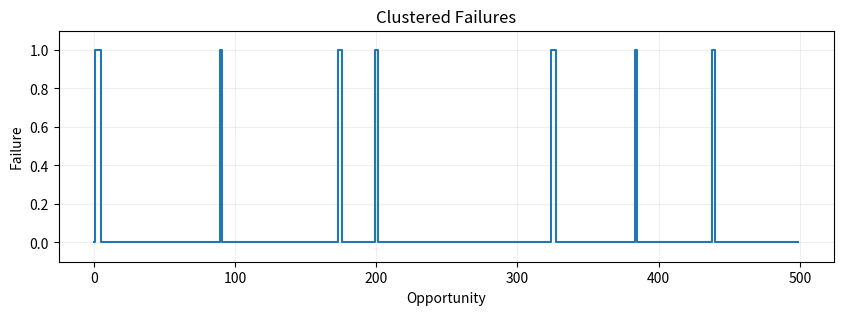
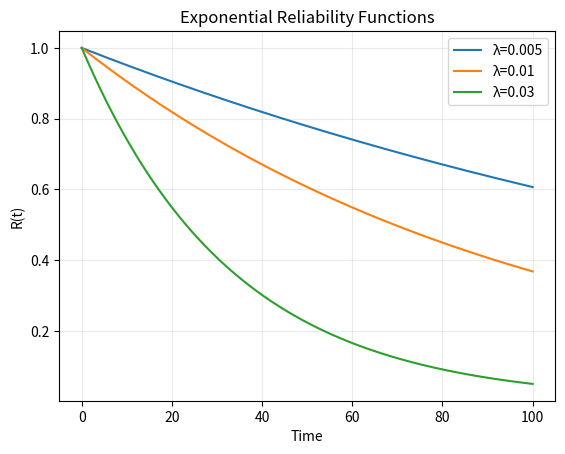
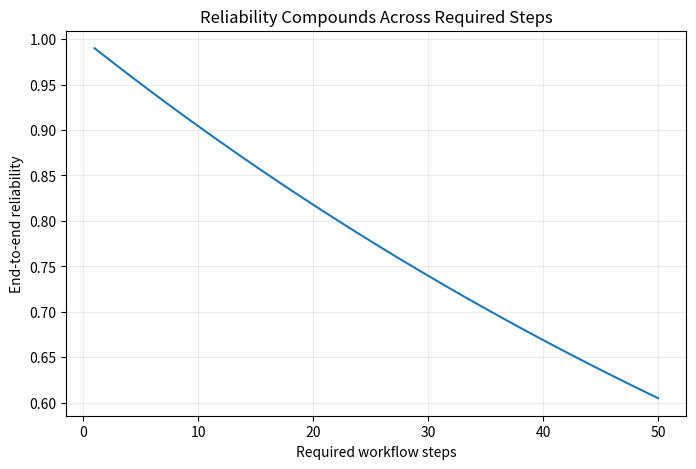
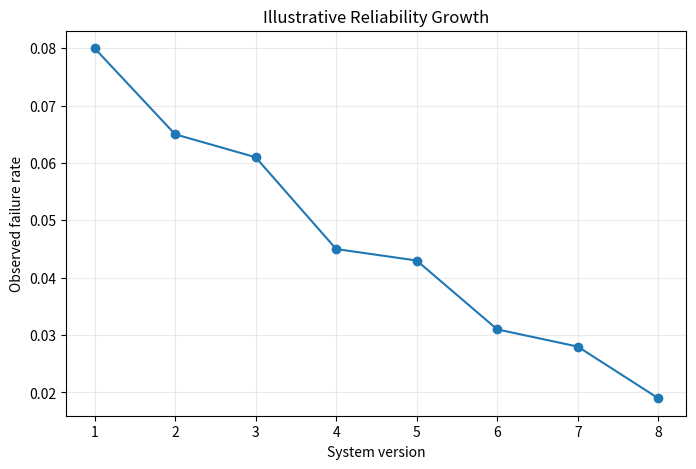

Source code (Python) for these figures, in order:
import numpy as np
import matplotlib.pyplot as plt
import platform, sys
rng=np.random.default_rng(1212)
print("Python :",sys.version.split()[0])
print("System :",platform.system(),platform.release())
print("Machine:",platform.machine())
print("NumPy  :",np.__version__)


n=5000
true_p=.02
f=rng.binomial(1,true_p,n)
k=f.sum()
print("Opportunities:",n)
print("Failures:",k)
print("Estimated p_fail:",k/n)
print("Estimated reliability:",1-k/n)


def wilson(k,n,z=1.96):
    p=k/n; d=1+z*z/n
    c=(p+z*z/(2*n))/d
    h=(z/d)*np.sqrt(p*(1-p)/n+z*z/(4*n*n))
    return c-h,c+h

lo,hi=wilson(k,n)
print("Failure estimate:",k/n)
print("Approx. 95% failure interval:",(lo,hi))
print("Reliability interval:",(1-hi,1-lo))

for successes,total in [(99,100),(990,1000),(99000,100000)]:
    flo,fhi=wilson(total-successes,total)
    print(total,"trials -> reliability interval:",(1-fhi,1-flo))


for n0 in [100,1000,10000,100000,1000000]:
    print(f"0 failures / {n0:>7}: approximate upper failure bound={3/n0:.6%}")


for target in [.01,.001,.0001,.00001]:
    print(f"Target {target:.5%}: approximately {np.ceil(3/target):,.0f} zero-failure trials")


groups=np.array(["Nominal"]*8000+["Edge"]*1500+["Rare"]*500)
p=np.where(groups=="Nominal",.005,np.where(groups=="Edge",.04,.15))
failure=rng.binomial(1,p)

for g in ["Nominal","Edge","Rare"]:
    z=groups==g
    print(g,"N=",z.sum(),"failure rate=",failure[z].mean())
print("Aggregate failure rate:",failure.mean())


T=2000
cluster=np.zeros(T,dtype=int)
state=0
for t in range(T):
    if state==0:
        if rng.random()<.01:
            state=1; cluster[t]=1
    else:
        cluster[t]=1
        if rng.random()<.35: state=0

print("Overall failure rate:",cluster.mean())
print("P(next failure | current failure):",cluster[1:][cluster[:-1]==1].mean())

plt.figure(figsize=(10,3))
plt.plot(cluster[:500],drawstyle="steps-post")
plt.xlabel("Opportunity"); plt.ylabel("Failure")
plt.title("Clustered Failures")
plt.ylim(-.1,1.1); plt.grid(alpha=.2); plt.show()


for kcomp in [1,2,5,10,20]:
    print(f"{kcomp:>2} required 99% components -> system reliability={.99**kcomp:.4%}")


t=np.linspace(0,100,300)
for lam in [.005,.01,.03]:
    plt.plot(t,np.exp(-lam*t),label=f"λ={lam}")
plt.xlabel("Time"); plt.ylabel("R(t)")
plt.title("Exponential Reliability Functions")
plt.legend(); plt.grid(alpha=.25); plt.show()


r=.99
steps=np.arange(1,51)
workflow=r**steps

plt.figure(figsize=(8,5))
plt.plot(steps,workflow)
plt.xlabel("Required workflow steps")
plt.ylabel("End-to-end reliability")
plt.title("Reliability Compounds Across Required Steps")
plt.grid(alpha=.25); plt.show()

print("99% per step, 20 steps:",r**20)


r=.85
for m in [1,2,3,5]:
    print(f"{m} attempt(s): {1-(1-r)**m:.4%}")


versions=np.arange(1,9)
rates=np.array([.08,.065,.061,.045,.043,.031,.028,.019])
plt.figure(figsize=(8,5))
plt.plot(versions,rates,marker="o")
plt.xlabel("System version"); plt.ylabel("Observed failure rate")
plt.title("Illustrative Reliability Growth")
plt.grid(alpha=.25); plt.show()


p0=.02
window=1000
se=np.sqrt(p0*(1-p0)/window)
for z in [2,3]:
    print(f"{z}-SE upper boundary:",p0+z*se)
